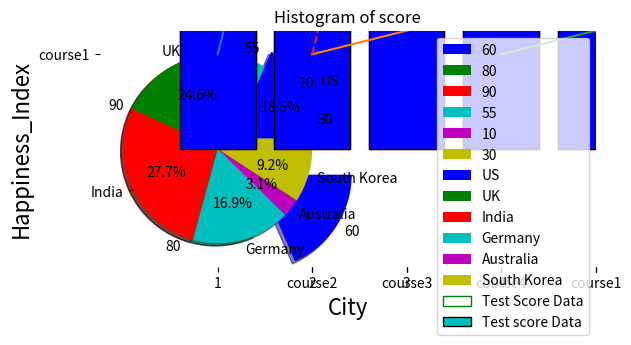

Here is the Python script that generated this plot:
# -*- coding: utf-8 -*-
"""
Created on Wed Dec 23 10:48:02 2020

@author: Raghu
"""
import matplotlib.pyplot as plt
#-----------------------------------GRAPHS---------------------------------

#-------------------Line plot or Line chart --------------------

values = [1, 5, 8, 9, 7, 11, 8, 12, 14, 9]
plt.plot(values)
plt.show()

#Multiple Line charts with legends and Labels:
#lets take an example of sale of units in 2016 and 2017 to demonstrate line charts.
import matplotlib.pyplot as plt
sales1 = [1, 5, 8, 9, 7, 11, 8, 12, 14, 9, 5]
sales2 = [3, 7, 9, 6, 4, 5, 14, 7, 6, 16, 12]
line_chart1 = plt.plot( sales1,range(1,12))
line_chart2 = plt.plot( sales2,range(1,12))
plt.title('Monthly sales of 2016 and 2017')
plt.xlabel('Month')
plt.ylabel('Sales')
plt.legend(['year 2016', 'year 2017'], loc=4)
plt.show()

#Charts with different line styles:
import matplotlib.pyplot as plt
sales1 = [1, 5, 8, 9, 7, 11, 8, 12, 14, 9, 5]
sales2 = [3, 7, 9, 6, 4, 5, 14, 7, 6, 16, 12]
line_chart1 = plt.plot(range(1,12), sales1,'--','g')
line_chart2 = plt.plot(range(1,12), sales2,':','y')
plt.title('Monthly sales of 2016 and 2017')
plt.show()

#---------------------Pie Chart--------------------------------------------
#Pie chart in Python with legends:
import matplotlib.pyplot as plt
values = [60, 80, 90, 55, 10, 30]
colors = ['b', 'g', 'r', 'c', 'm', 'y']
labels = ['US', 'UK', 'India', 'Germany', 'Australia', 'South Korea']
explode = (0.5, 0, 0, 0, 0, 0)
plt.pie(values, colors=colors, labels= values,explode=explode,counterclock=False, shadow=True)
plt.title('Population Density Index')
plt.legend(labels,loc=3)
plt.show()

#Pie chart in Python with percentage values:
import matplotlib.pyplot as plt
values = [60, 80, 90, 55, 10, 30]
colors = ['b', 'g', 'r', 'c', 'm', 'y']
labels = ['US', 'UK', 'India', 'Germany', 'Australia', 'South Korea']
explode = (0.2, 0, 0, 0, 0, 0)
plt.pie(values, colors=colors, labels=labels,
explode=explode, autopct='%1.1f%%', shadow=True)
plt.title('Population Density Index')
plt.show()

#-------------------------------Scatter Plot----------------------------------
# Scatter plot in Python:
import matplotlib.pyplot as plt
weight1=[63.3,57,64.3,63,71,61.8,62.9,65.6,64.8,63.1,68.3,69.7,65.4,66.3,60.7]
height1=[156.3,100.7,114.8,156.3,237.1,123.9,151.8,164.7,105.4,136.1,175.2,137.4,164.2,151,124.3]
 
plt.scatter(weight1,height1,c='r',marker='*')
plt.xlabel('weight', fontsize=16)
plt.ylabel('height', fontsize=16)
plt.title('scatter plot - height vs weight',fontsize=20)
plt.show()

#Scatter plot for three different groups
import matplotlib.pyplot as plt
import numpy as np
 
weight1=[57,58.2,58.6,59.6,59.8,60.2,60.5,60.6,60.7,61.3,61.3,61.4,61.8,61.9,62.3]
height1=[100.7,195.6,94.3,127.1,111.7,159.7,135,149.9,124.3,112.9,176.7,110.2,123.9,161.9,107.8]
 
weight2=[62.9,63,63.1,63.2,63.3,63.4,63.4,63.4,63.5,63.6,63.7,64.1,64.3,64.3,64.7,64.8,65]
height2=[151.8,156.3,136.1,124.2,156.3,130,181.2,255.9,163.1,123.1,119.5,179.9,114.8,174.1,108.8,105.4,141.4]
 
 
weight3=[69.2,69.2,69.4,69.7,70,70.3,70.8,71,71.1,71.7,71.9,72.4,73,73.1,76.2]
height3=[166.8,172.9,193.8,137.4,162.4,137.1,169.1,237.1,189.1,179.3,174.8,213.3,198,191.1,220.6]
 
weight=np.concatenate((weight1,weight2,weight3))
height=np.concatenate((height1,height2,height3))
 
color_array = ['b'] * 15 + ['g'] * 17 + ['r'] * 15
 
plt.scatter(weight, height, marker='*', c=color_array)

plt.xlabel('weight', fontsize=16)
plt.ylabel('height', fontsize=16)
plt.title('grouped scatter plot - height vs weight',fontsize=20)
plt.show()

#--------------------------Bar Chart-------------------------------------------
#Vertical Bar Chart
import matplotlib.pyplot as plt
import numpy as np
 
city=['Delhi','Beijing','Washington','Tokyo','Moscow']
pos = np.arange(len(city))
#Here, arange() function sets the x axis value.
Happiness_Index=[60,40,70,65,85]
 
plt.bar(pos,Happiness_Index,color='pink',edgecolor='red')
plt.xticks(pos, city)
plt.xlabel('City', fontsize=16)
plt.ylabel('Happiness_Index', fontsize=16)
plt.title('Barchart - Happiness index across cities',fontsize=20)
'plt.show()'

#Horizontal Bar Chart
import matplotlib.pyplot as plt
import numpy as np
 
city=['Delhi','Beijing','Washington','Tokyo','Moscow']
'pos = np.arange(len(city))'
Happiness_Index=[60,40,70,65,85]
 
plt.barh(city,Happiness_Index,color='blue',edgecolor='black')
'plt.yticks(pos, city)'
plt.xlabel('Happiness_Index', fontsize=16)
plt.ylabel('City', fontsize=16)
plt.title('Barchart - Happiness index across cities',fontsize=20)
plt.show()

#Stacked Bar Chart in Python with legends:
import matplotlib.pyplot as plt
import numpy as np
 
city=['Delhi','Beijing','Washington','Tokyo','Moscow']
Gender=['Male','Female']
'pos = np.arange(len(city))'
Happiness_Index_Male=[60,40,70,65,85]
Happiness_Index_Female=[30,60,70,55,75]
 
plt.bar(city,Happiness_Index_Male,color='blue',edgecolor='black')
plt.bar(city,Happiness_Index_Female,color='pink',edgecolor='black',bottom=Happiness_Index_Male)
#bar() function plots the Happiness_Index_Female on top of Happiness_Index_Male with the help of 
#argument  bottom=Happiness_Index_Male.
'plt.xticks(pos, city)'
plt.xlabel('City', fontsize=16)
plt.ylabel('Happiness_Index', fontsize=16)
plt.title('Stacked Barchart - Happiness index across cities',fontsize=18)
plt.legend(Gender,loc=2)
plt.show()

#----------------------------Box Plot------------------------------------------
#Box Plot
import matplotlib.pyplot as plt
 
value1 = [82,76,24,40,67,62,75,78,71,32,98,89,78,67,72,82,87,66,56,52]
value2=[62,5,91,25,36,32,96,95,3,90,95,32,27,55,100,15,71,11,37,21]
value3=[23,89,12,78,72,89,25,69,68,86,19,49,15,16,16,75,65,31,25,52]
value4=[59,73,70,16,81,61,88,98,10,87,29,72,16,23,72,88,78,99,75,30]
 
box_plot_data=[value1,value2,value3,value4]
plt.boxplot(box_plot_data)
plt.show()

#Box plot with fills and labels:
import matplotlib.pyplot as plt
 
value1 = [82,76,24,40,67,62,75,78,71,32,98,89,78,67,72,82,87,66,56,52]
value2=[62,5,91,25,36,32,96,95,3,90,95,32,27,55,100,15,71,11,37,21]
value3=[23,89,12,78,72,89,25,69,68,86,19,49,15,16,16,75,65,31,25,52]
value4=[59,73,70,16,81,61,88,98,10,87,29,72,16,23,72,88,78,99,75,30]
 
box_plot_data=[value1,value2,value3,value4]
plt.boxplot(box_plot_data,patch_artist=True,labels=['course1','course2','course3','course4'])
#argument "patch_artist=True", fills the boxplot and argument "label" takes label to be plotted.
plt.show()

#Horizontal box plot in python with different colors:
import matplotlib.pyplot as plt
 
value1 = [82,76,24,40,67,62,75,78,71,32,98,89,78,67,72,82,87,66,56,52]
value2=[62,5,91,25,36,32,96,95,3,90,95,32,27,55,100,15,71,11,37,21]
value3=[23,89,12,78,72,89,25,69,68,86,19,49,15,16,16,75,65,31,25,52]
value4=[59,73,70,16,81,61,88,98,10,87,29,72,16,23,72,88,78,99,75,30]

box_plot_data=[value1,value2,value3,value4]
box=plt.boxplot(box_plot_data,vert=0,patch_artist=True,
                labels=['course1','course2','course3','course4'],)
#Adding argument vert =0 plots the horizontal box plot.
colors = ['cyan', 'lightblue', 'lightgreen', 'tan']
for patch, color in zip(box['boxes'], colors):
    patch.set_facecolor(color)
#Colors array takes four different colors and passes them to four different boxes of the boxplot
#with patch.set_facecolor() function.
plt.show()

#--------------------------Histogram-------------------------------------------
#Histogram with no Fills:
import matplotlib.pyplot as plt
 
values = [82,76,24,40,67,62,75,78,71,32,98,89,78,67,72,82,87,66,56,52]
plt.hist(values,5, histtype='step', align='mid', color='g', label='Test Score Data')
#Here, second argument is the number of bins, histype=’step’ which plots the histogram in step 
#format, aligned to mid, color chosen is green.
plt.legend(loc=2)
#argument loc=2 plots the legend on the top left corner.
plt.title('Histogram of score')
plt.show()

#Histogram with bar Filled:
import matplotlib.pyplot as plt
 
values = [82,76,24,40,67,62,75,78,71,32,98,89,78,67,72,82,87,66,56,52]
plt.hist(values,5, histtype='bar', color='c', label='Test score Data',edgecolor='black')
#Argument histype=’bar’ plots the histogram in bar filled format.
plt.legend()
plt.title('Histogram of score')
plt.show()
